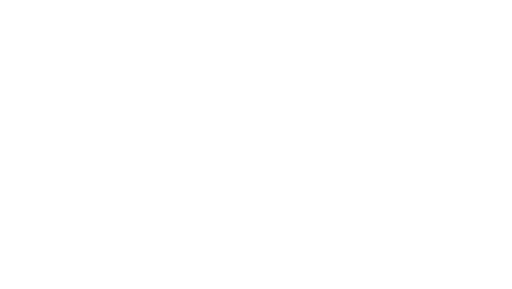
t = 0.00 s
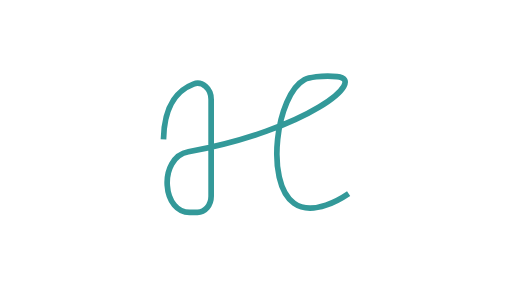
t = 2.11 s
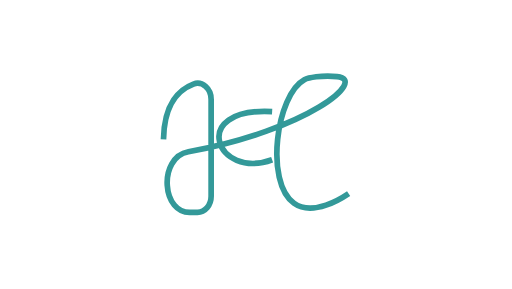
t = 2.61 s
t = 3.10 s: frame unchanged from t = 2.61 s, image omitted
t = 3.60 s: frame unchanged from t = 2.61 s, image omitted
t = 4.22 s: frame unchanged from t = 2.61 s, image omitted

The animated SVG that drew these frames (rendered in a browser with its animation timeline set to each time). Animation: 2 CSS @keyframes rules; one cycle of 4.22 s.

<!--?xml version="1.0" encoding="utf-8"?-->
<!-- Generator: Adobe Illustrator 21.0.0, SVG Export Plug-In . SVG Version: 6.00 Build 0)  -->
<svg version="1.1" id="Layer_1" xmlns="http://www.w3.org/2000/svg" xmlns:xlink="http://www.w3.org/1999/xlink" x="0px" y="0px" viewBox="0 0 898 507" style="" xml:space="preserve">
<style type="text/css">
	.st0{fill:none;stroke:#339999;stroke-width:10;stroke-miterlimit:10;}
</style>
<path class="st0 pSsqarMx_0" d="M286.7,244.5c1.1-64.3,29.2-88.3,52.5-97c15.4-5.8,31.1,7.9,31.1,27V239v105.3c0,15.6-10.7,28.2-24,28.2h-9.1
	c-0.1,0-0.3,0-0.4,0c-53.5,5.5-60.3-96.3-6.4-106.2c209.8-38.7,315.1-126.8,260.9-132c-27.5-2.7-50.9,2-57.5,5.5
	c-48.8,26.1-70,179.8-18.1,216.8c33.3,23.8,84.6-9.4,95.8-17"></path>
<path class="st0 pSsqarMx_1" d="M477.3,195.8c-148.2-8-97.6,120.6,0,84.4"></path>
<style data-made-with="vivus-instant">.pSsqarMx_0{stroke-dasharray:1263 1265;stroke-dashoffset:1264;animation:pSsqarMx_draw 2109ms linear 0ms forwards;}.pSsqarMx_1{stroke-dasharray:233 235;stroke-dashoffset:234;animation:pSsqarMx_draw 390ms linear 2109ms forwards;}@keyframes pSsqarMx_draw{100%{stroke-dashoffset:0;}}@keyframes pSsqarMx_fade{0%{stroke-opacity:1;}94.02985074626866%{stroke-opacity:1;}100%{stroke-opacity:0;}}</style><style class="darkreader darkreader--sync" media="screen"></style></svg>
